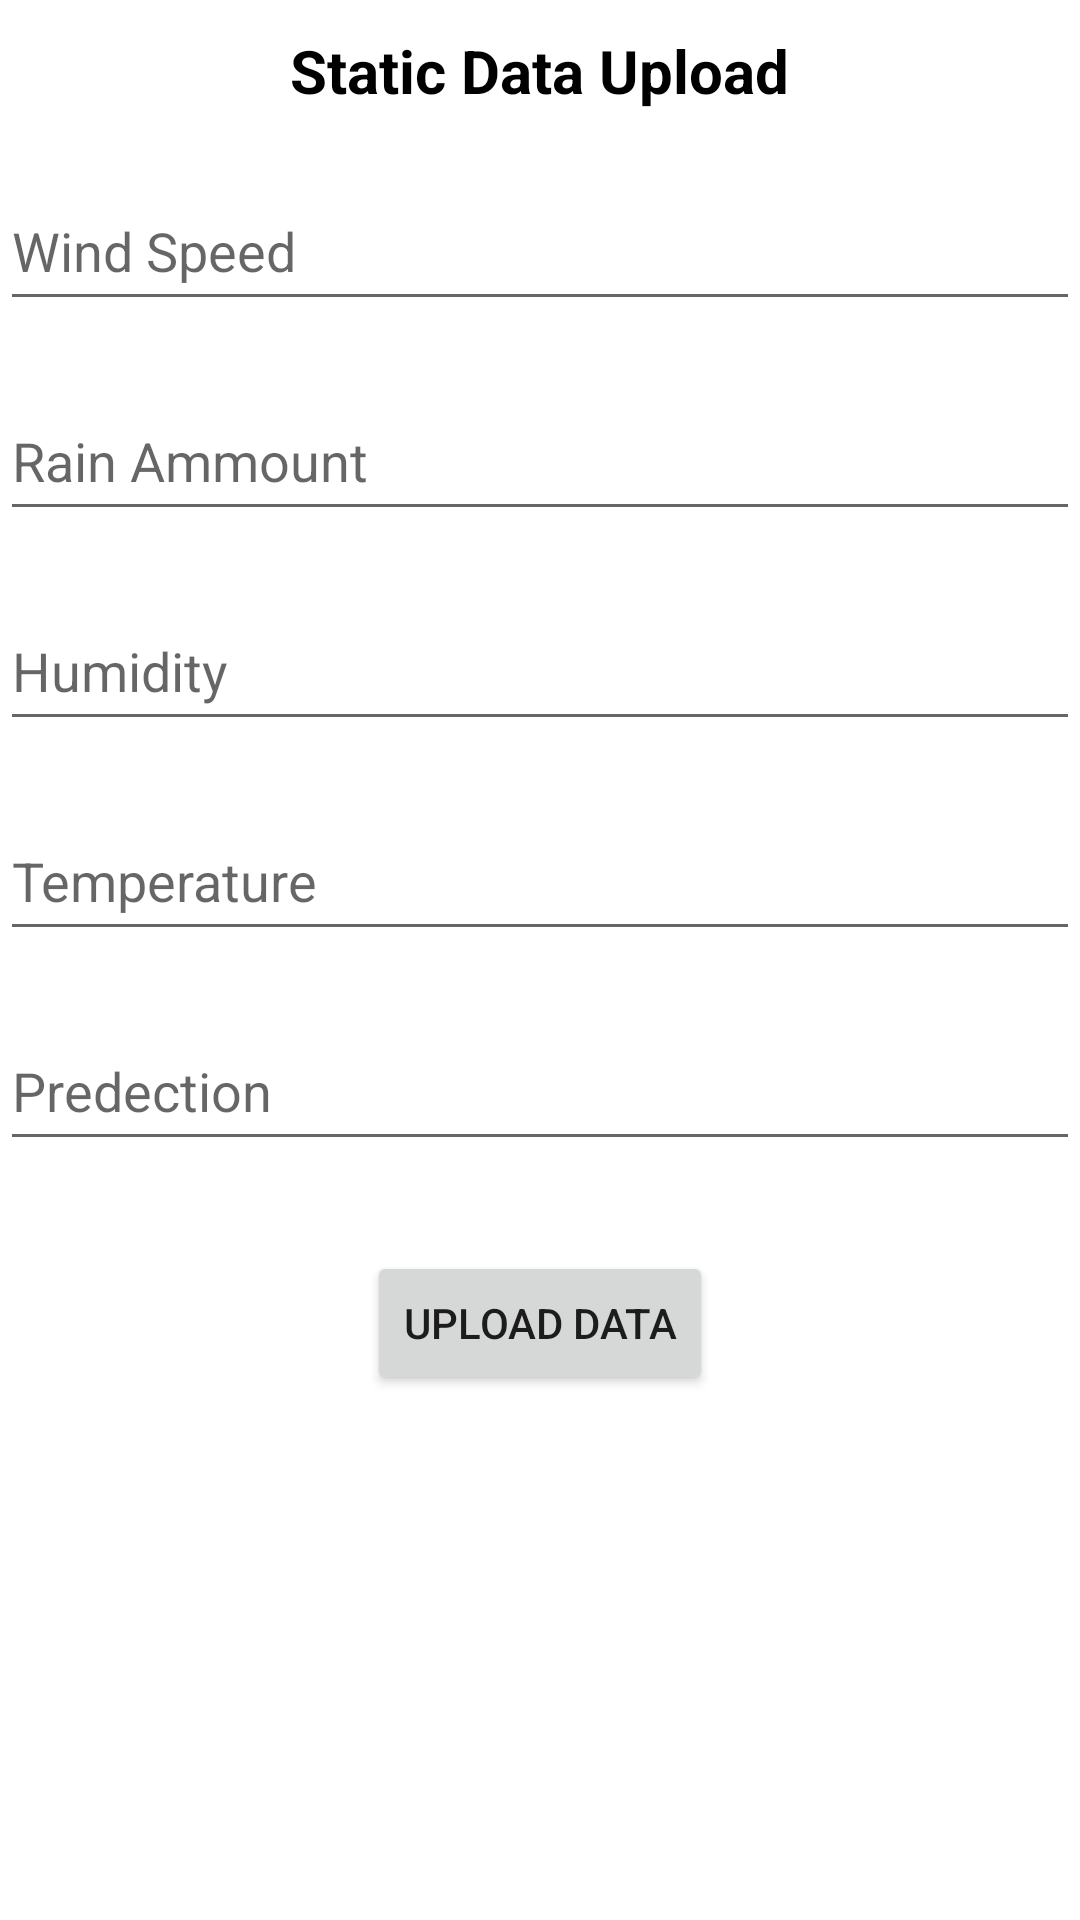

Write the Android layout XML for this screen, with the resource values it uses.
<!-- AndroidManifest.xml: application theme Theme.QuickAid -->
<!-- res/layout/activity_disaster_detection_data_upload.xml -->
<?xml version="1.0" encoding="utf-8"?>
<RelativeLayout xmlns:android="http://schemas.android.com/apk/res/android"
    xmlns:app="http://schemas.android.com/apk/res-auto"
    xmlns:tools="http://schemas.android.com/tools"
    android:id="@+id/main"
    android:layout_width="match_parent"
    android:layout_height="match_parent"
    tools:context=".DisasterDetectionDataUpload">

    <TextView
        android:id="@+id/titleTVDisasterDataUpload"
        android:layout_width="wrap_content"
        android:layout_height="wrap_content"
        android:text="Static Data Upload"
        android:layout_centerHorizontal="true"
        android:layout_marginTop="10dp"
        android:textSize="20sp"
        android:textColor="@color/black"
        android:textStyle="bold"/>

    <EditText
        android:id="@+id/windSpeedETDU"
        android:layout_width="match_parent"
        android:layout_height="50dp"
        android:hint="Wind Speed"
        android:layout_below="@id/titleTVDisasterDataUpload"
        android:layout_marginTop="20dp"/>

    <EditText
        android:id="@+id/rainAmmETDU"
        android:layout_width="match_parent"
        android:layout_height="50dp"
        android:hint="Rain Ammount"
        android:layout_below="@id/windSpeedETDU"
        android:layout_marginTop="20dp"/>

    <EditText
        android:id="@+id/humidityETDU"
        android:layout_width="match_parent"
        android:layout_height="50dp"
        android:hint="Humidity"
        android:layout_below="@id/rainAmmETDU"
        android:layout_marginTop="20dp"/>

    <EditText
        android:id="@+id/temperatureETDU"
        android:layout_width="match_parent"
        android:layout_height="50dp"
        android:hint="Temperature"
        android:layout_below="@id/humidityETDU"
        android:layout_marginTop="20dp"/>

    <EditText
        android:id="@+id/predictionETDU"
        android:layout_width="match_parent"
        android:layout_height="50dp"
        android:hint="Predection"
        android:layout_below="@id/temperatureETDU"
        android:layout_marginTop="20dp"/>

    <Button
        android:id="@+id/uploadDataBtn"
        android:layout_width="wrap_content"
        android:layout_height="wrap_content"
        android:layout_below="@id/predictionETDU"
        android:layout_centerHorizontal="true"
        android:layout_marginTop="30dp"
        android:text="Upload Data"/>

</RelativeLayout>
<!-- resources referenced by this layout -->
<resources>
  <style name="Theme.QuickAid" parent="Theme.MaterialComponents.DayNight.NoActionBar">
          
          <item name="colorPrimary">@color/purple_500</item>
          <item name="colorPrimaryVariant">@color/purple_700</item>
          <item name="colorOnPrimary">@color/white</item>
          
          <item name="colorSecondary">@color/teal_200</item>
          <item name="colorSecondaryVariant">@color/teal_700</item>
          <item name="colorOnSecondary">@color/black</item>
          
          <item name="android:statusBarColor">?attr/colorPrimaryVariant</item>
          
          <item name="android:forceDarkAllowed" tools:targetApi="q">false</item>
      </style>
  <!-- not gathered from this repository: default colours our renderer supplied (Android Studio template values) -->
  <color name="purple_500">#FF6200EE</color>
  <color name="purple_700">#FF3700B3</color>
  <color name="teal_200">#FF03DAC5</color>
  <color name="teal_700">#FF018786</color>
  <color name="black">#FF000000</color>
  <color name="white">#FFFFFFFF</color>
</resources>
